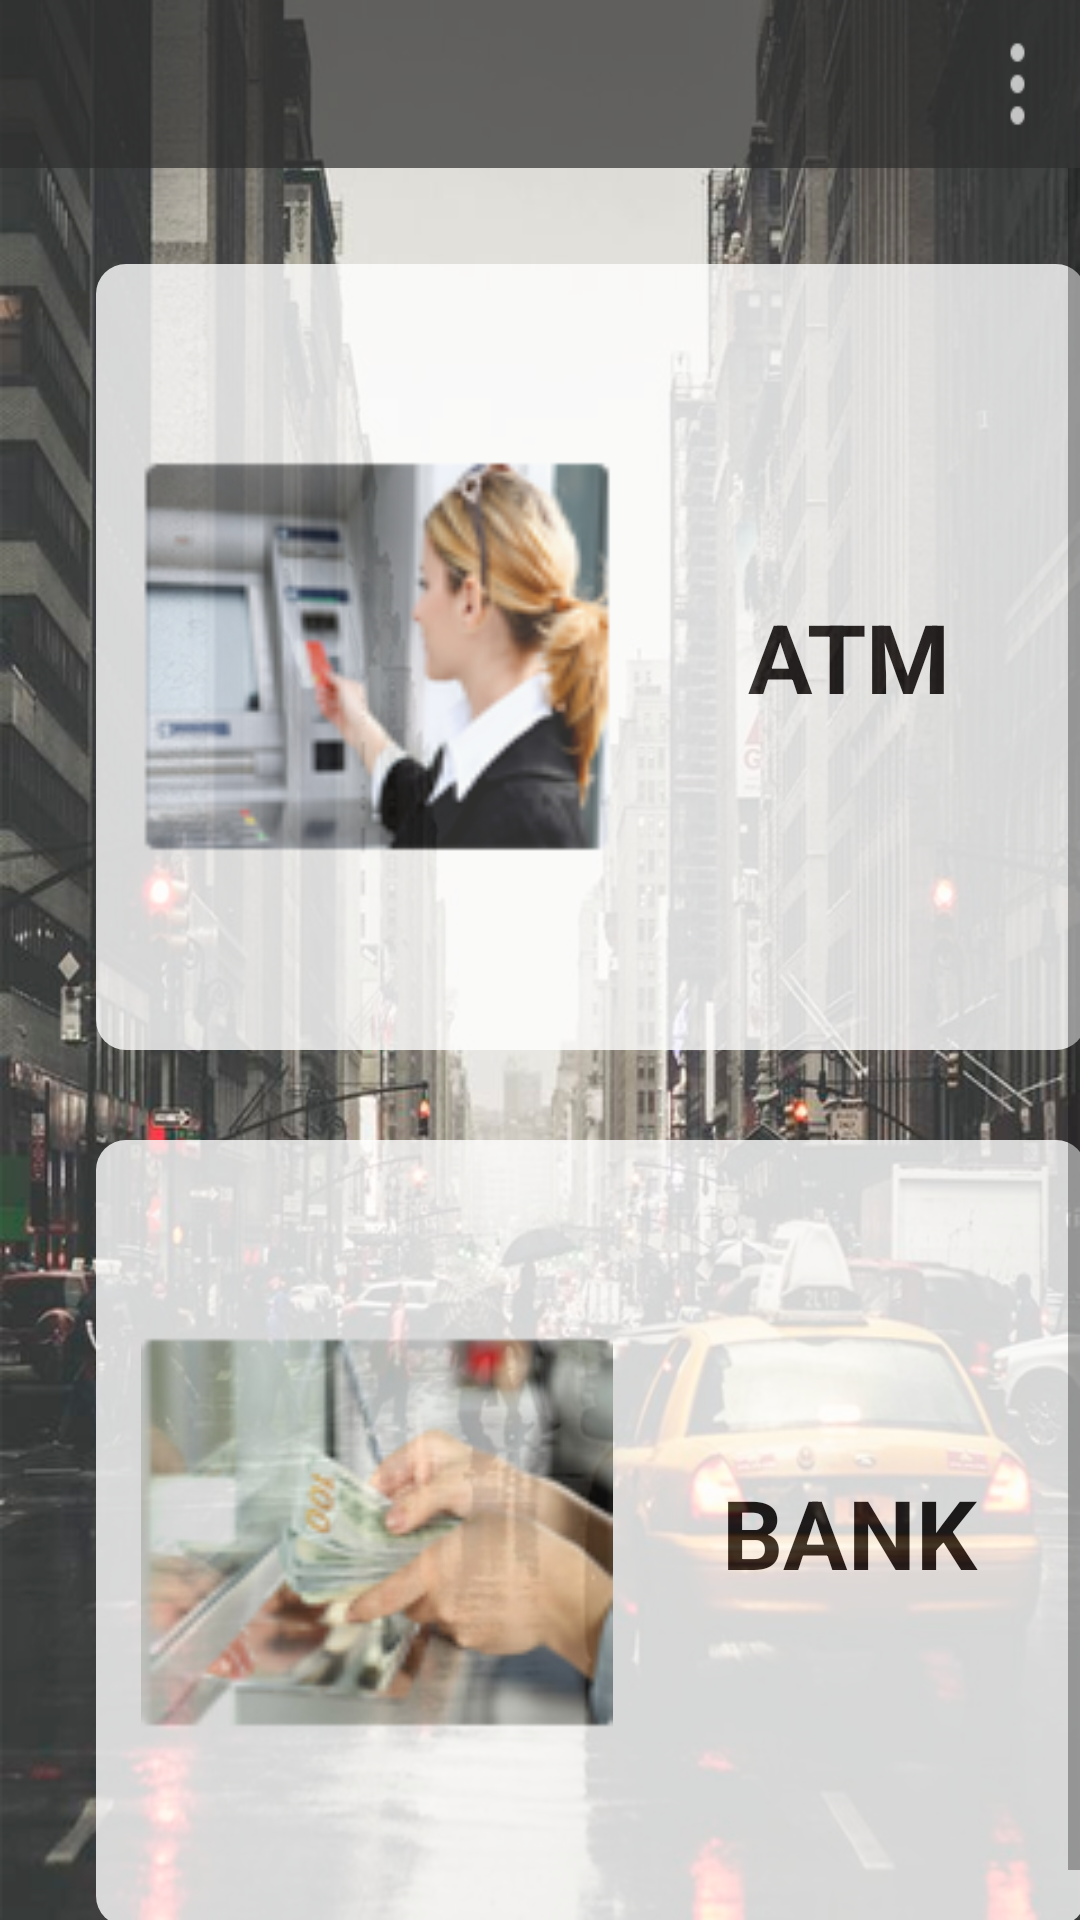

Android layout source for this screen:
<!-- AndroidManifest.xml: application theme AppTheme -->
<!-- res/layout/after_splash.xml -->
<?xml version="1.0" encoding="utf-8"?>
<android.support.design.widget.CoordinatorLayout xmlns:android="http://schemas.android.com/apk/res/android"
    android:id="@+id/coordinate_layout"
    android:layout_width="match_parent"
    android:layout_height="match_parent"
    android:background="@drawable/aftersplashbg">

    <LinearLayout
        android:layout_width="match_parent"
        android:layout_height="match_parent"
        android:orientation="vertical">

        <include layout="@layout/custom_action_bar" />

        <ScrollView
            android:layout_width="match_parent"
            android:layout_height="match_parent"
            android:fillViewport="true"
            android:overScrollMode="ifContentScrolls">

            <LinearLayout
                android:layout_width="match_parent"
                android:layout_height="match_parent"
                android:layout_margin="@dimen/margin_15"
                android:layout_weight="1"
                android:orientation="vertical">

                <LinearLayout
                    android:id="@+id/linearLayout_atm"
                    android:layout_width="match_parent"
                    android:layout_height="0dp"
                    android:layout_margin="@dimen/margin_13"
                    android:layout_weight="0.4"
                    android:alpha="0.8"
                    android:background="@drawable/round_button"
                    android:orientation="horizontal">

                    <LinearLayout
                        android:layout_width="0dp"
                        android:layout_height="match_parent"
                        android:layout_marginLeft="@dimen/margin_13"
                        android:layout_marginStart="@dimen/margin_13"
                        android:layout_weight="0.5"
                        android:orientation="vertical">

                        <View
                            android:layout_width="match_parent"
                            android:layout_height="0dp"
                            android:layout_weight="0.1"></View>

                        <ImageView
                            android:layout_width="match_parent"
                            android:layout_height="0dp"
                            android:layout_weight="0.2"
                            android:background="@drawable/atmasbg" />


                        <View
                            android:layout_width="match_parent"
                            android:layout_height="0dp"
                            android:layout_weight="0.1"></View>

                    </LinearLayout>

                    <LinearLayout
                        android:layout_width="0dp"
                        android:layout_height="match_parent"
                        android:layout_weight="0.5"
                        android:orientation="vertical">

                        <View
                            android:layout_width="match_parent"
                            android:layout_height="0dp"
                            android:layout_weight="0.1"></View>

                        <LinearLayout
                            android:layout_width="match_parent"
                            android:layout_height="0dp"
                            android:layout_weight="0.3"
                            android:gravity="center"
                            android:orientation="horizontal">

                            <TextView
                                android:layout_width="match_parent"
                                android:layout_height="match_parent"
                                android:gravity="center"
                                android:text="@string/atm"
                                android:textColor="@color/black"
                                android:textSize="@dimen/margin_30"
                                android:textStyle="bold" />
                        </LinearLayout>

                        <View
                            android:layout_width="match_parent"
                            android:layout_height="0dp"
                            android:layout_weight="0.1"></View>

                    </LinearLayout>
                </LinearLayout>


                <LinearLayout
                    android:id="@+id/linearLayout_bank"
                    android:layout_width="match_parent"
                    android:layout_height="0dp"
                    android:layout_margin="@dimen/margin_13"
                    android:layout_weight="0.4"
                    android:alpha="0.8"
                    android:background="@drawable/round_button"
                    android:orientation="horizontal">

                    <LinearLayout
                        android:layout_width="0dp"
                        android:layout_height="match_parent"
                        android:layout_marginLeft="@dimen/margin_13"
                        android:layout_marginStart="@dimen/margin_13"
                        android:layout_weight="0.5"
                        android:orientation="vertical">

                        <View
                            android:layout_width="match_parent"
                            android:layout_height="0dp"
                            android:layout_weight="0.1"></View>

                        <ImageView
                            android:layout_width="match_parent"
                            android:layout_height="0dp"
                            android:layout_weight="0.2"
                            android:background="@drawable/bankasbg" />


                        <View
                            android:layout_width="match_parent"
                            android:layout_height="0dp"
                            android:layout_weight="0.1"></View>

                    </LinearLayout>

                    <LinearLayout
                        android:layout_width="0dp"
                        android:layout_height="match_parent"
                        android:layout_weight="0.5"
                        android:orientation="vertical">

                        <View
                            android:layout_width="match_parent"
                            android:layout_height="0dp"
                            android:layout_weight="0.1"></View>

                        <LinearLayout
                            android:layout_width="match_parent"
                            android:layout_height="0dp"
                            android:layout_weight="0.3"
                            android:gravity="center"
                            android:orientation="horizontal">

                            <TextView
                                android:layout_width="match_parent"
                                android:layout_height="match_parent"
                                android:gravity="center"
                                android:text="@string/bank"
                                android:textColor="@color/black"
                                android:textSize="@dimen/margin_30"
                                android:textStyle="bold" />
                        </LinearLayout>

                        <View
                            android:layout_width="match_parent"
                            android:layout_height="0dp"
                            android:layout_weight="0.1"></View>
                    </LinearLayout>

                </LinearLayout>
            </LinearLayout>
        </ScrollView>
    </LinearLayout>

</android.support.design.widget.CoordinatorLayout>
<!-- res/layout/custom_action_bar.xml (included above) -->
<?xml version="1.0" encoding="utf-8"?>
<android.support.v7.widget.Toolbar
    xmlns:android="http://schemas.android.com/apk/res/android"
    android:layout_width="match_parent"
    android:layout_height="?attr/actionBarSize"
    android:background="@drawable/toolbar_shadow"
    android:minHeight="?attr/actionBarSize"
    android:id="@+id/toolbar"
    android:alpha="0.7">


    <LinearLayout
        android:layout_width="match_parent"
        android:layout_height="match_parent"
        android:orientation="horizontal"
        android:weightSum="1">

        <TextView
            android:layout_width="0dp"
            android:layout_height="match_parent"
            android:textColor="@color/white"
            android:textStyle="bold"
            android:layout_centerVertical="true"
            android:id="@+id/text_coustomaction"
            android:textSize="@dimen/margin_18"
            android:gravity="center"
            android:layout_weight="0.90"
            android:layout_gravity="center" />
0
        <ImageView
            android:layout_width="0dp"
            android:layout_height="match_parent"
            android:background="@drawable/menuicon"
            android:id="@+id/setting_coustomaction"
            android:layout_weight="0.08" />

        <View
            android:layout_width="0dp"
            android:layout_height="match_parent"
            android:layout_weight="0.02"></View>

    </LinearLayout>

</android.support.v7.widget.Toolbar>
<!-- resources referenced by this layout -->
<resources>
  <color name="black">#161212</color>
  <color name="white">#ffffff</color>
  <dimen name="margin_13">13dp</dimen>
  <dimen name="margin_15">15dp</dimen>
  <dimen name="margin_18">18dp</dimen>
  <dimen name="margin_30">30dp</dimen>
  <!-- drawable aftersplashbg: png bitmap (drawable, 606485 bytes) -->
  <!-- drawable atmasbg: png bitmap (drawable, 23683 bytes) -->
  <!-- drawable bankasbg: png bitmap (drawable, 23553 bytes) -->
  <!-- drawable menuicon: png bitmap (drawable, 495 bytes) -->
  <!-- drawable round_button (drawable) -->
  <?xml version="1.0" encoding="utf-8"?>
  <selector xmlns:android="http://schemas.android.com/apk/res/android" >
  
      <item android:state_pressed="true">
          <shape  >
              <solid android:color="@color/white"/>
              <corners
                  android:radius="10dp"/>
          </shape>
      </item>
  
      <item android:state_focused="true" >
          <shape xmlns:android="http://schemas.android.com/apk/res/android" >
              <solid android:color="@color/white"/>
              <corners
                  android:radius="10dp"/>
          </shape>
      </item>
  
      <item android:state_focused="false" >
          <shape xmlns:android="http://schemas.android.com/apk/res/android" >
              <solid android:color="@color/white"/>
              <corners
                  android:radius="10dp"/>
          </shape>
      </item>
  
      <item android:state_pressed="false" >
          <shape xmlns:android="http://schemas.android.com/apk/res/android" >
              <solid android:color="@android:color/white"/>
              <corners
                  android:radius="10dp"
                  />
          </shape>
      </item>
  
  </selector>
  <!-- drawable toolbar_shadow (drawable) -->
  <selector xmlns:android="http://schemas.android.com/apk/res/android">
      <item>
          <layer-list>
              <item android:right="0dp" android:top="0dp">
                  <shape>
                      <corners android:radius="3dp" />
                      <solid android:color="@android:color/white" />
                  </shape>
              </item>
              <item android:bottom="0dp" android:left="0dp">
                  <shape>
                      <gradient android:angle="270"
                          android:endColor="#2e2e2e"
                          android:startColor="#2e2e2e" />
                      <stroke android:width="0dp"
                          android:color="@android:color/white" />
                      <corners android:radius="0dp" />
                      <padding android:bottom="10dp" android:left="10dp"
                          android:right="10dp" android:top="10dp" />
                  </shape>
              </item>
          </layer-list>
      </item>
  
  </selector>
  <string name="atm">ATM</string>
  <string name="bank">BANK</string>
  <style name="AppTheme" parent="Theme.AppCompat.Light.NoActionBar">
      - 
      <item name="android:colorPrimary">@color/colorPrimary</item>
      <item name="android:colorPrimaryDark">@color/colorPrimaryDark</item>
  </style>
  <color name="colorPrimary">#2e2e2e</color>
  <color name="colorPrimaryDark">#000000</color>
</resources>
